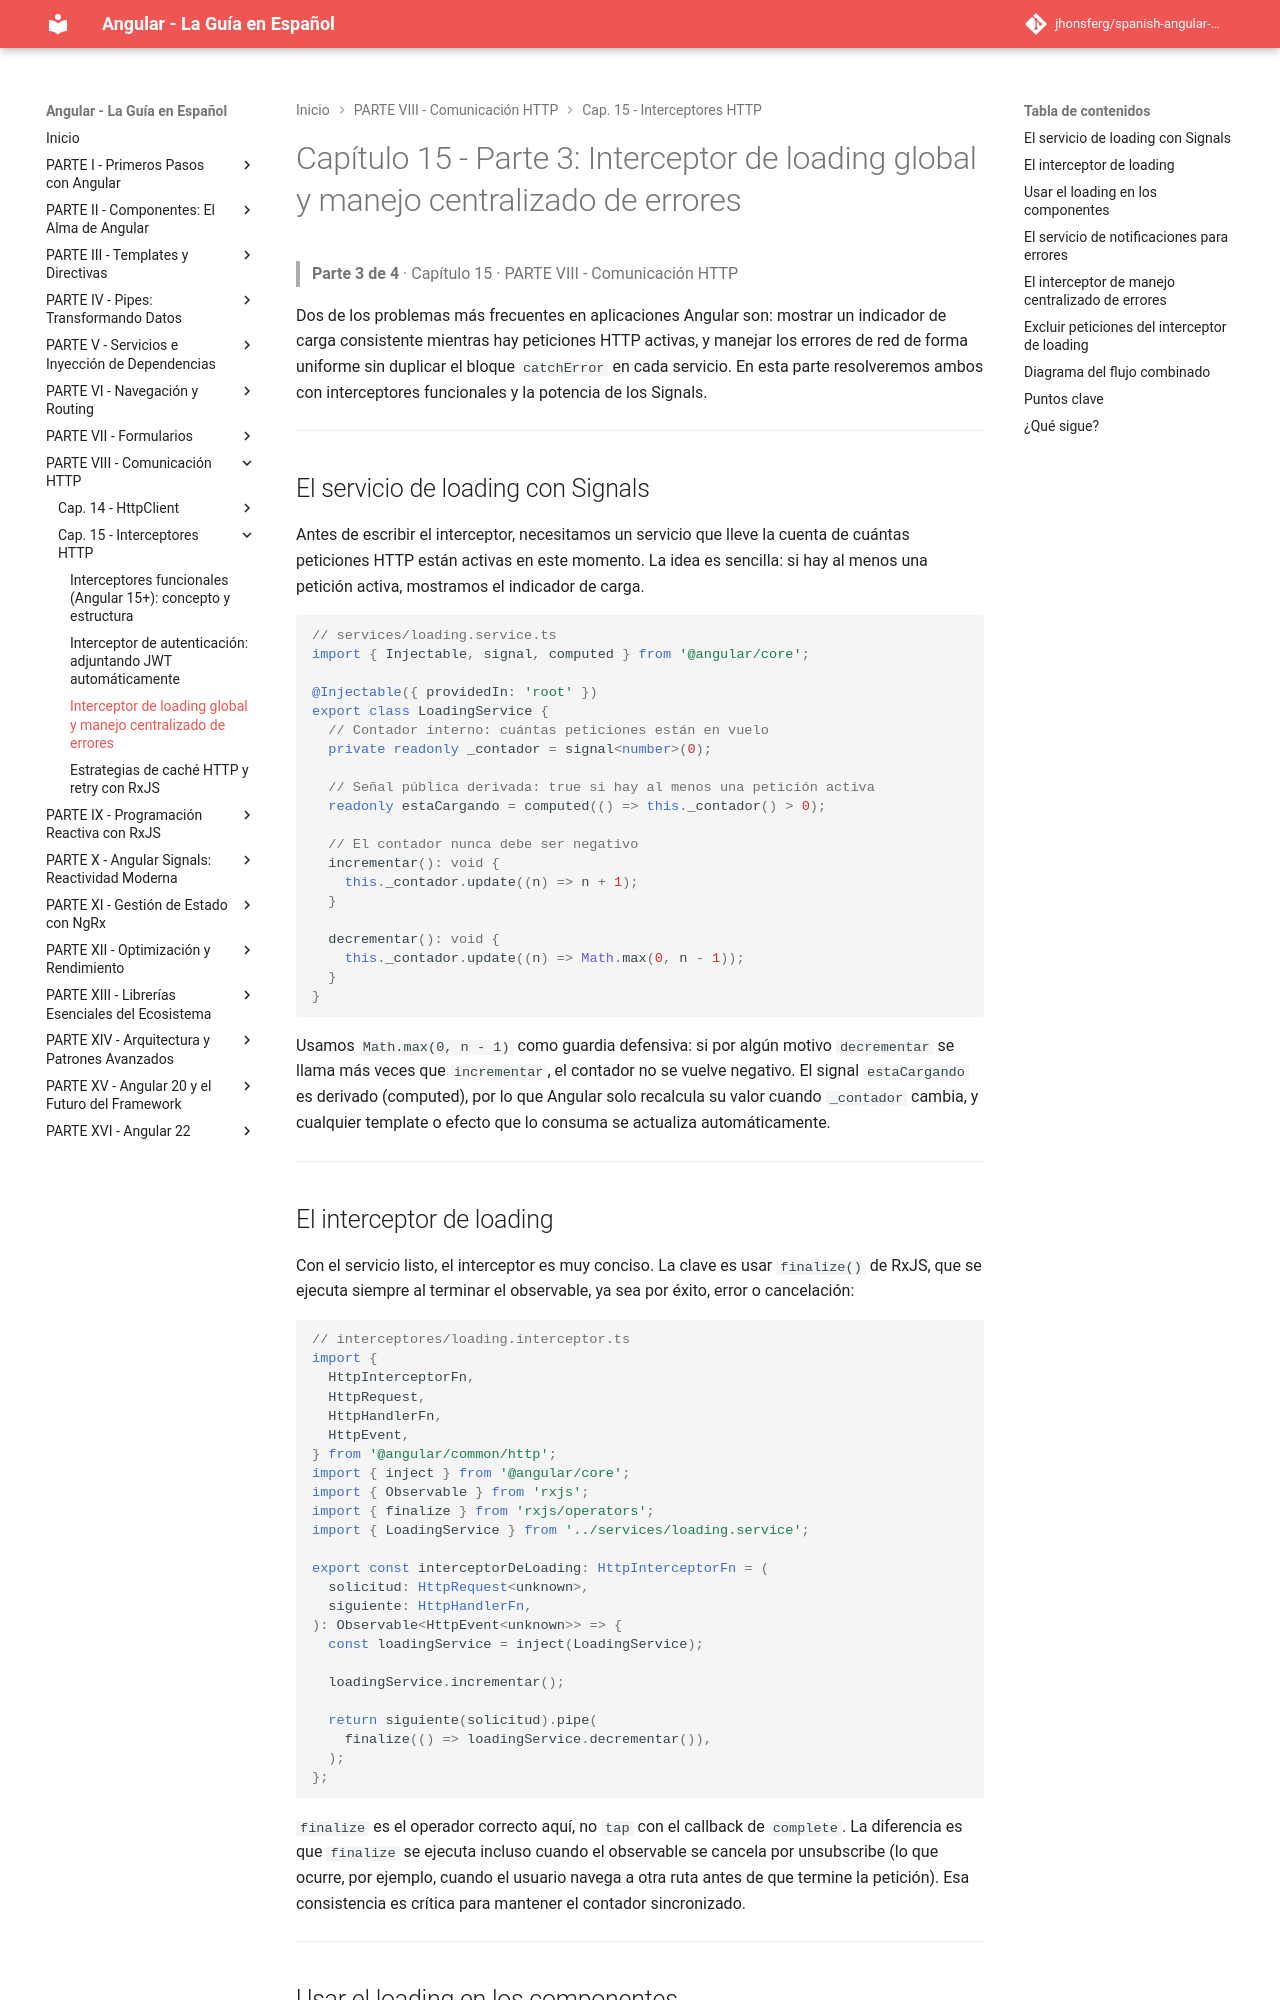

repository: jhonsferg/spanish-angular-guide · page: 15-interceptores-http/3-interceptor-de-loading-global-y-manejo-centralizado-de-errores/index.html · generator: mkdocs

# Capítulo 15 - Parte 3: Interceptor de loading global y manejo centralizado de errores

> **Parte 3 de 4** · Capítulo 15 · PARTE VIII - Comunicación HTTP

Dos de los problemas más frecuentes en aplicaciones Angular son: mostrar un indicador de carga consistente mientras hay peticiones HTTP activas, y manejar los errores de red de forma uniforme sin duplicar el bloque `catchError` en cada servicio. En esta parte resolveremos ambos con interceptores funcionales y la potencia de los Signals.

---

## El servicio de loading con Signals

Antes de escribir el interceptor, necesitamos un servicio que lleve la cuenta de cuántas peticiones HTTP están activas en este momento. La idea es sencilla: si hay al menos una petición activa, mostramos el indicador de carga.

```typescript
// services/loading.service.ts
import { Injectable, signal, computed } from '@angular/core';

@Injectable({ providedIn: 'root' })
export class LoadingService {
  // Contador interno: cuántas peticiones están en vuelo
  private readonly _contador = signal<number>(0);

  // Señal pública derivada: true si hay al menos una petición activa
  readonly estaCargando = computed(() => this._contador() > 0);

  // El contador nunca debe ser negativo
  incrementar(): void {
    this._contador.update((n) => n + 1);
  }

  decrementar(): void {
    this._contador.update((n) => Math.max(0, n - 1));
  }
}
```

Usamos `Math.max(0, n - 1)` como guardia defensiva: si por algún motivo `decrementar` se llama más veces que `incrementar`, el contador no se vuelve negativo. El signal `estaCargando` es derivado (computed), por lo que Angular solo recalcula su valor cuando `_contador` cambia, y cualquier template o efecto que lo consuma se actualiza automáticamente.

---

## El interceptor de loading

Con el servicio listo, el interceptor es muy conciso. La clave es usar `finalize()` de RxJS, que se ejecuta siempre al terminar el observable, ya sea por éxito, error o cancelación:

```typescript
// interceptores/loading.interceptor.ts
import {
  HttpInterceptorFn,
  HttpRequest,
  HttpHandlerFn,
  HttpEvent,
} from '@angular/common/http';
import { inject } from '@angular/core';
import { Observable } from 'rxjs';
import { finalize } from 'rxjs/operators';
import { LoadingService } from '../services/loading.service';

export const interceptorDeLoading: HttpInterceptorFn = (
  solicitud: HttpRequest<unknown>,
  siguiente: HttpHandlerFn,
): Observable<HttpEvent<unknown>> => {
  const loadingService = inject(LoadingService);

  loadingService.incrementar();

  return siguiente(solicitud).pipe(
    finalize(() => loadingService.decrementar()),
  );
};
```

`finalize` es el operador correcto aquí, no `tap` con el callback de `complete`. La diferencia es que `finalize` se ejecuta incluso cuando el observable se cancela por unsubscribe (lo que ocurre, por ejemplo, cuando el usuario navega a otra ruta antes de que termine la petición). Esa consistencia es crítica para mantener el contador sincronizado.

---
